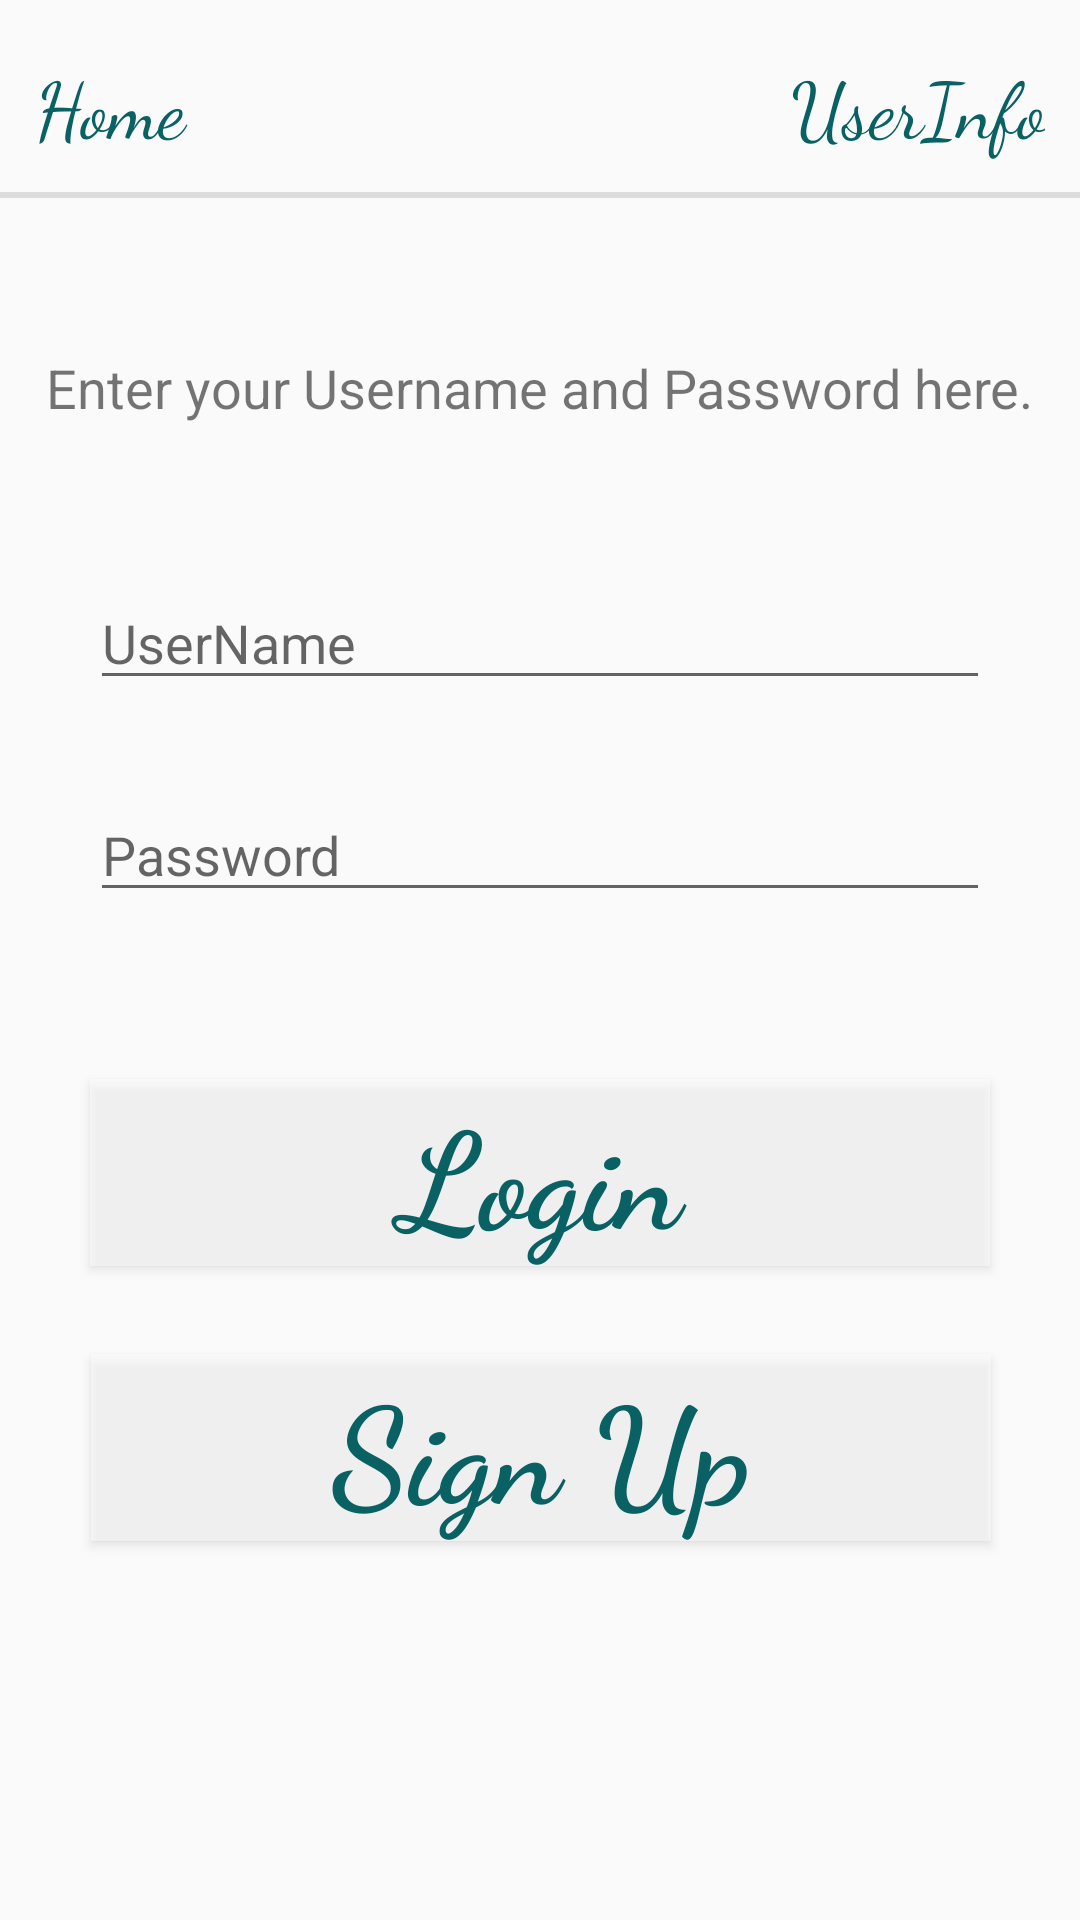

Write the Android layout XML for this screen, with the resource values it uses.
<!-- AndroidManifest.xml: application theme AppTheme -->
<!-- res/layout/activity_log_in_page.xml -->
<?xml version="1.0" encoding="utf-8"?>
<android.support.constraint.ConstraintLayout xmlns:android="http://schemas.android.com/apk/res/android"
    xmlns:app="http://schemas.android.com/apk/res-auto"
    xmlns:tools="http://schemas.android.com/tools"
    android:layout_width="match_parent"
    android:layout_height="match_parent"
    tools:context=".LogInPage">

    <include layout="@layout/top_menu_bar"/>

    <EditText
        android:id="@+id/etUserName"
        android:layout_width="300dp"
        android:layout_height="wrap_content"
        android:layout_marginStart="8dp"
        android:layout_marginLeft="8dp"
        android:layout_marginTop="192dp"
        android:layout_marginEnd="8dp"
        android:layout_marginRight="8dp"
        android:ems="10"
        android:hint="UserName"
        android:inputType="textPersonName"
        app:layout_constraintEnd_toEndOf="parent"
        app:layout_constraintStart_toStartOf="parent"
        app:layout_constraintTop_toTopOf="parent" />

    <EditText
        android:id="@+id/etPassword"
        android:layout_width="300dp"
        android:layout_height="wrap_content"
        android:layout_marginStart="8dp"
        android:layout_marginLeft="8dp"
        android:layout_marginTop="8dp"
        android:layout_marginEnd="8dp"
        android:layout_marginRight="8dp"
        android:layout_marginBottom="8dp"
        android:ems="10"
        android:hint="Password"
        android:inputType="textPassword"
        app:layout_constraintBottom_toBottomOf="parent"
        app:layout_constraintEnd_toEndOf="parent"
        app:layout_constraintStart_toStartOf="parent"
        app:layout_constraintTop_toBottomOf="@+id/etUserName"
        app:layout_constraintVertical_bias="0.061" />

    <Button
        android:id="@+id/btnLogIn"
        android:layout_width="300dp"
        android:layout_height="wrap_content"
        android:layout_marginStart="8dp"
        android:layout_marginLeft="8dp"
        android:layout_marginTop="8dp"
        android:layout_marginEnd="8dp"
        android:layout_marginRight="8dp"
        android:layout_marginBottom="8dp"
        android:text="Login"
        android:background="@android:drawable/screen_background_light_transparent"
        android:textAppearance="@style/TextAppearance.AppCompat.Display2"
        android:textColor="#096164"
        android:textStyle="bold"
        android:fontFamily="cursive"
        app:layout_constraintBottom_toBottomOf="parent"
        app:layout_constraintEnd_toEndOf="parent"
        app:layout_constraintHorizontal_bias="0.498"
        app:layout_constraintStart_toStartOf="parent"
        app:layout_constraintTop_toBottomOf="@+id/etPassword"
        app:layout_constraintVertical_bias="0.185" />

    <Button
        android:id="@+id/btnSignUp"
        android:layout_width="300dp"
        android:layout_height="wrap_content"
        android:layout_marginStart="8dp"
        android:layout_marginLeft="8dp"
        android:layout_marginTop="8dp"
        android:layout_marginEnd="8dp"
        android:layout_marginRight="8dp"
        android:layout_marginBottom="8dp"
        android:text="Sign Up"
        android:background="@android:drawable/screen_background_light_transparent"
        android:textAppearance="@style/TextAppearance.AppCompat.Display2"
        android:textColor="#096164"
        android:textStyle="bold"
        android:fontFamily="cursive"
        app:layout_constraintBottom_toBottomOf="parent"
        app:layout_constraintEnd_toEndOf="parent"
        app:layout_constraintHorizontal_bias="0.505"
        app:layout_constraintStart_toStartOf="parent"
        app:layout_constraintTop_toBottomOf="@+id/btnLogIn"
        app:layout_constraintVertical_bias="0.152" />

    <TextView
        android:id="@+id/tvLogInInfo"
        android:layout_width="wrap_content"
        android:layout_height="39dp"
        android:layout_marginStart="8dp"
        android:layout_marginLeft="8dp"
        android:layout_marginTop="8dp"
        android:layout_marginEnd="8dp"
        android:layout_marginRight="8dp"
        android:layout_marginBottom="8dp"
        android:text="Enter your Username and Password here."
        android:textSize="18sp"
        app:layout_constraintBottom_toTopOf="@+id/etUserName"
        app:layout_constraintEnd_toEndOf="parent"
        app:layout_constraintStart_toStartOf="parent"
        app:layout_constraintTop_toTopOf="parent"
        app:layout_constraintVertical_bias="0.795" />

</android.support.constraint.ConstraintLayout>
<!-- res/layout/top_menu_bar.xml (included above) -->
<?xml version="1.0" encoding="utf-8"?>
<android.support.constraint.ConstraintLayout xmlns:android="http://schemas.android.com/apk/res/android"
    xmlns:app="http://schemas.android.com/apk/res-auto"
    xmlns:tools="http://schemas.android.com/tools"
    android:id="@+id/layoutHeader"
    android:layout_width="match_parent"
    android:layout_height="match_parent"
    tools:context=".HeaderClass">

    <android.support.constraint.Guideline
        android:id="@+id/startVerGuideline"
        android:layout_width="wrap_content"
        android:layout_height="wrap_content"
        android:orientation="vertical"
        app:layout_constraintGuide_percent="0.01" />

    <android.support.constraint.Guideline
        android:id="@+id/endVerGuideline"
        android:layout_width="wrap_content"
        android:layout_height="wrap_content"
        android:orientation="vertical"
        app:layout_constraintGuide_percent="0.99" />

    <android.support.constraint.Guideline
        android:id="@+id/topHorGuideline"
        android:layout_width="wrap_content"
        android:layout_height="wrap_content"
        android:orientation="horizontal"
        app:layout_constraintGuide_percent="0.01" />

    <android.support.constraint.Guideline
        android:id="@+id/bottomHorGuideline"
        android:layout_width="wrap_content"
        android:layout_height="wrap_content"
        android:orientation="horizontal"
        app:layout_constraintGuide_percent="0.10" />

    <LinearLayout
        android:id="@+id/linearLayout"
        android:layout_width="0dp"
        android:layout_height="57dp"
        android:layout_marginStart="8dp"
        android:layout_marginLeft="8dp"
        android:layout_marginTop="8dp"
        android:layout_marginEnd="8dp"
        android:layout_marginRight="8dp"
        android:layout_marginBottom="8dp"
        android:orientation="horizontal"
        app:layout_constraintBottom_toTopOf="@+id/divider2"
        app:layout_constraintEnd_toEndOf="@id/endVerGuideline"
        app:layout_constraintStart_toStartOf="@+id/startVerGuideline"
        app:layout_constraintTop_toTopOf="@+id/topHorGuideline"
        app:layout_constraintVertical_weight="1">

        <Button
            android:id="@+id/btnBackToHome"
            android:layout_width="0dp"
            android:layout_height="match_parent"
            android:layout_gravity="start"
            android:layout_weight="50"
            android:background="@android:color/transparent"
            android:fontFamily="cursive"
            android:text="Home"
            android:textAlignment="viewStart"
            android:textAppearance="@style/TextAppearance.AppCompat.Body1"
            android:textColor="#FF096164"
            android:textSize="26sp"
            android:typeface="serif"
            tools:layout_editor_absoluteX="16dp"
            tools:layout_editor_absoluteY="119dp" />

        <Button
            android:id="@+id/btnUserInfo"
            android:layout_width="0dp"
            android:layout_height="match_parent"
            android:layout_gravity="end"
            android:layout_weight="50"
            android:background="@android:color/transparent"
            android:fontFamily="cursive"
            android:text="UserInfo"
            android:textAlignment="viewEnd"
            android:textAppearance="@style/TextAppearance.AppCompat.Body1"
            android:textColor="#FF096164"
            android:textSize="26sp"
            android:typeface="serif"
            tools:layout_editor_absoluteX="16dp"
            tools:layout_editor_absoluteY="119dp" />

    </LinearLayout>

    <View
        android:id="@+id/divider2"
        android:layout_width="0dp"
        android:layout_height="2dp"
        android:background="?android:attr/listDivider"
        app:layout_constraintTop_toTopOf="@+id/bottomHorGuideline"
        tools:layout_editor_absoluteX="8dp" />

</android.support.constraint.ConstraintLayout>
<!-- resources referenced by this layout -->
<resources>
  <style name="AppTheme" parent="Theme.AppCompat.Light.DarkActionBar">
          
          <item name="colorPrimary">@color/colorPrimary</item>
          <item name="colorPrimaryDark">#000000</item>
          <item name="colorAccent">@color/colorAccent</item>
  
      </style>
  <!-- not gathered from this repository: default colours our renderer supplied (Android Studio template values) -->
  <color name="colorPrimary">#FF6200EE</color>
  <color name="colorAccent">#FF03DAC5</color>
</resources>
